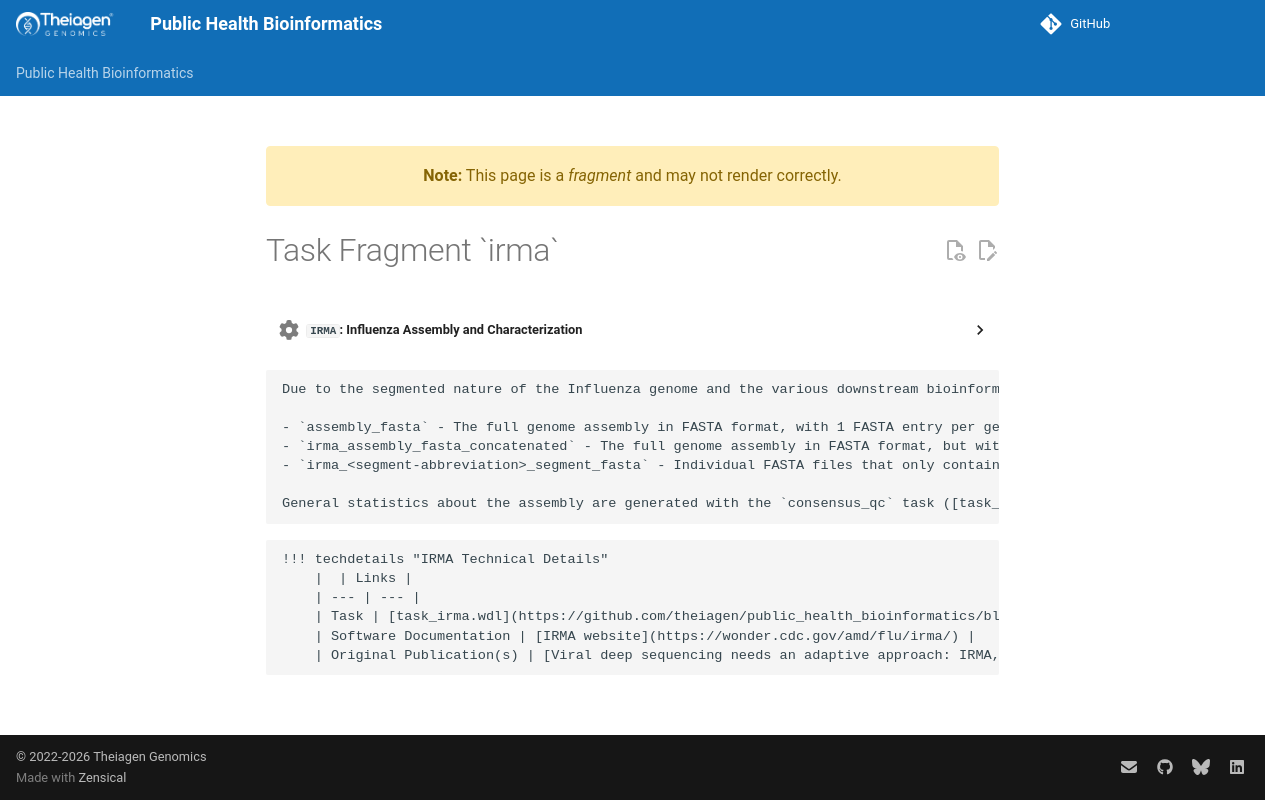

repository: theiagen/public_health_bioinformatics · page: main/common_text/irma_task/index.html · generator: mkdocs

---
title: Task Fragment `irma`
fragment: true
---
??? task "`IRMA`: Influenza Assembly and Characterization"
    Cleaned reads are assembled using IRMA which stands for Iterative Refinement Meta-Assembler. IRMA first sorts reads to Flu genome segments using LABEL, then iteratively maps reads to a collection of reference sequences (in this case for Influenza virus) and iteratively edits the references to account for high population diversity and mutational rates that are characteristic of Influenza genomes. Assemblies produced by IRMA will be ordered by segment numbering rather than largest to smallest for each assembled flu segment. IRMA also performs typing and subtyping as part of the assembly process. Note: IRMA does not differentiate between Flu B Victoria and Yamagata lineages. For determining this information, please review the ABRicate task outputs which will provide this information.

<!-- if: assembly -->
    Due to the segmented nature of the Influenza genome and the various downstream bioinformatics tools that require the genome assembly, the IRMA task & TheiaCoV workflows output various genome assembly files. Briefly they are:

    - `assembly_fasta` - The full genome assembly in FASTA format, with 1 FASTA entry per genome segment. There should be 8 segments in total, but depending on the quality and depth of sequence data, some segments may not be assembled nor present in this output file.
    - `irma_assembly_fasta_concatenated` - The full genome assembly in FASTA format, but with all segments concatenated into a single FASTA entry. This is not your typical FASTA file and is purposely created to be used with a custom Nextclade dataset for the H5N1 B3.13 genotype that is based on a concatenated reference genome.
    - `irma_<segment-abbreviation>_segment_fasta` - Individual FASTA files that only contain the sequence for 1 segment, for example the HA segment. There are 8 of these in total.

    General statistics about the assembly are generated with the `consensus_qc` task ([task_assembly_metrics.wdl](https://github.com/theiagen/public_health_bioinformatics/blob/main/tasks/quality_control/basic_statistics/task_assembly_metrics.wdl)).
<!-- endif -->

    !!! techdetails "IRMA Technical Details"
        |  | Links |
        | --- | --- |
        | Task | [task_irma.wdl](https://github.com/theiagen/public_health_bioinformatics/blob/main/tasks/assembly/task_irma.wdl) |
        | Software Documentation | [IRMA website](https://wonder.cdc.gov/amd/flu/irma/) |
        | Original Publication(s) | [Viral deep sequencing needs an adaptive approach: IRMA, the iterative refinement meta-assembler](https://bmcgenomics.biomedcentral.com/articles/10.1186/s12864-016-3030-6) |
